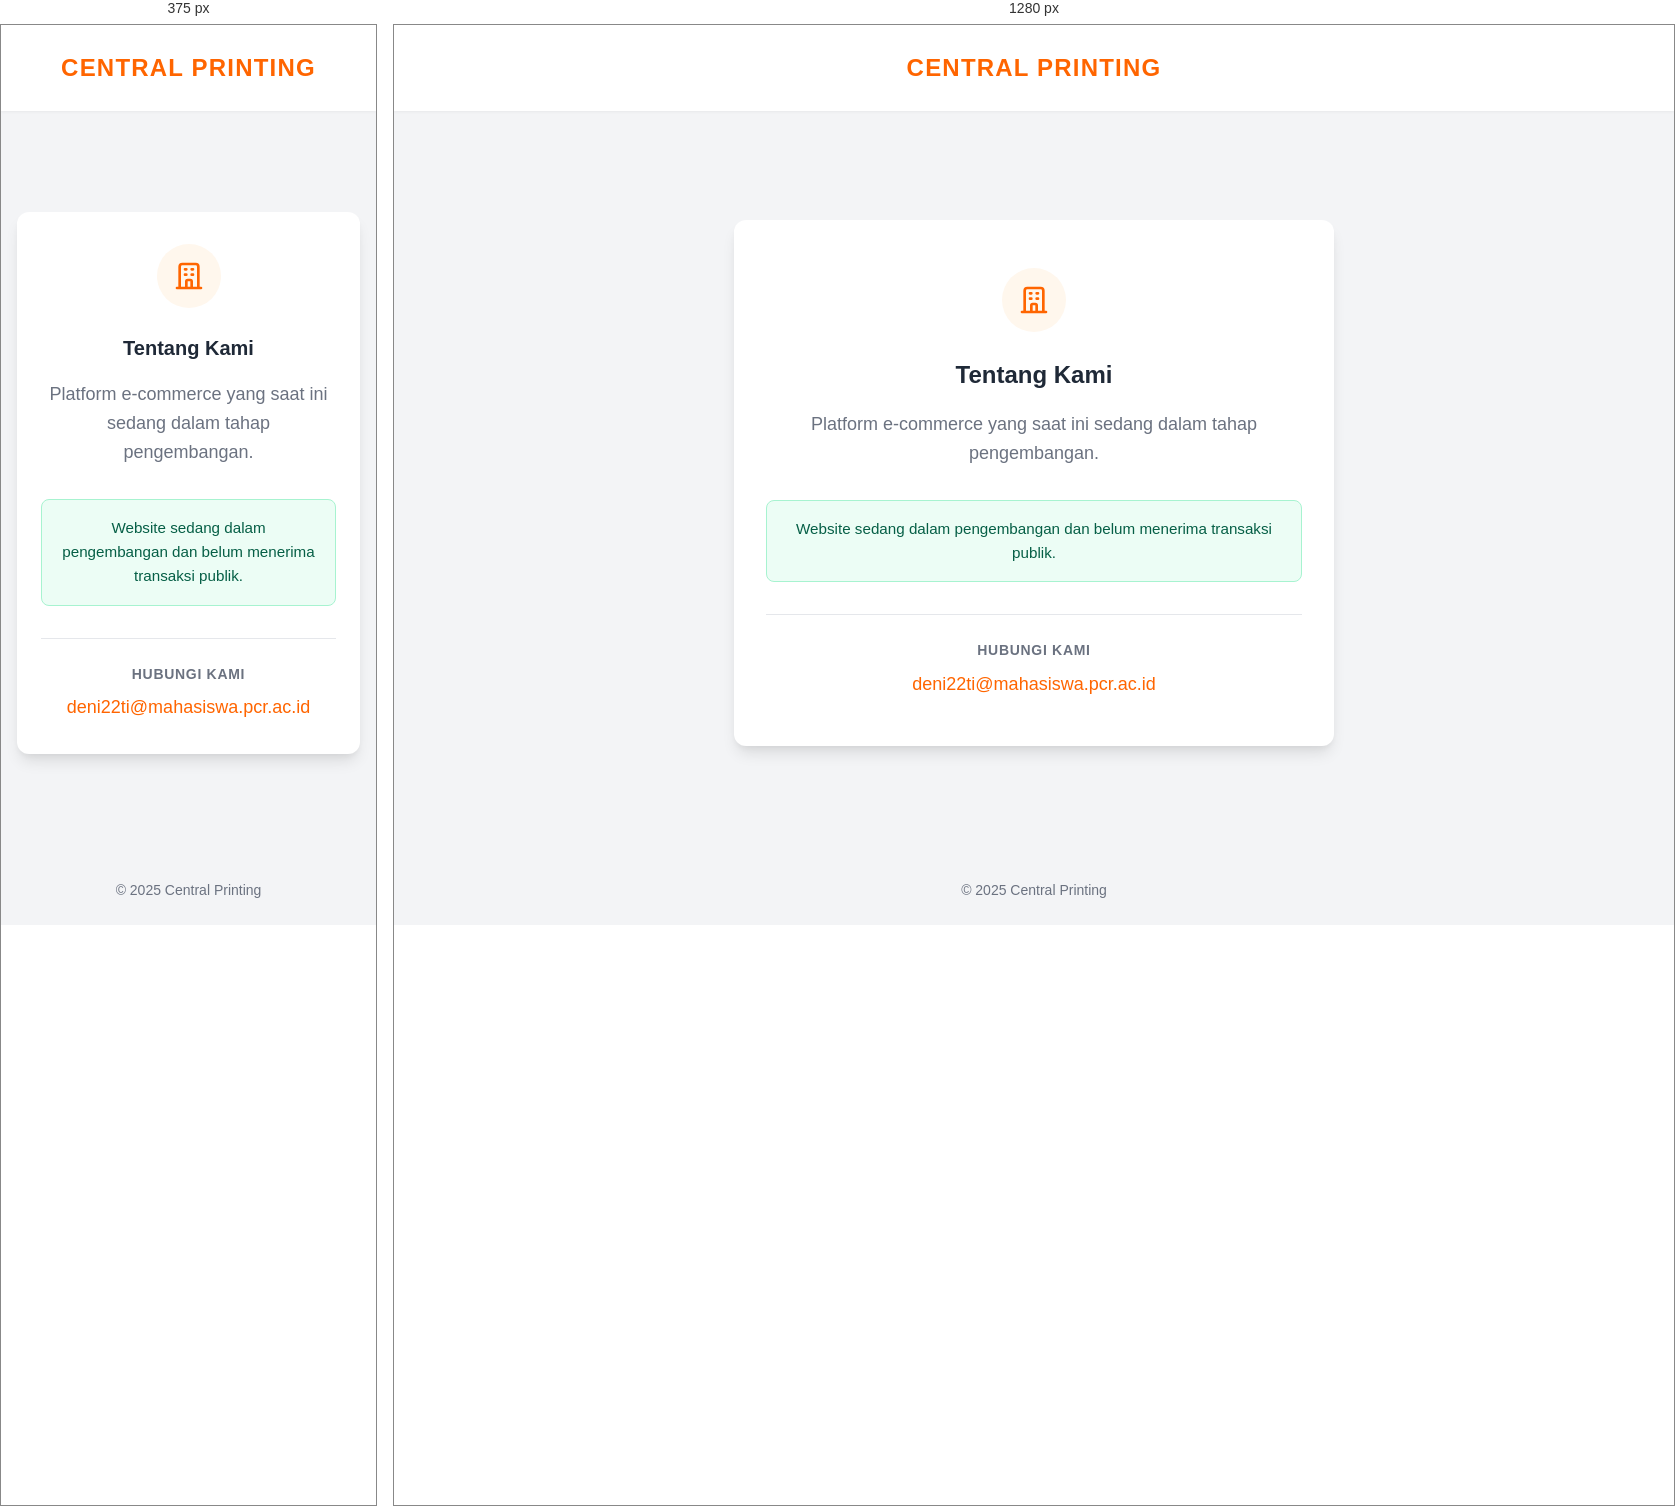
Rendered at 375 px and 1280 px, left to right.

<!-- file: index.html -->
<!DOCTYPE html>
<html lang="id">

<head>
    <meta charset="UTF-8">
    <meta name="viewport" content="width=device-width, initial-scale=1.0">
    <title>Central Printing - Verifikasi Website</title>
    <style>
        :root {
            --primary-color: #FF6500;
            --text-color: #1F2937;
            --text-muted: #6B7280;
            --bg-color: #F3F4F6;
            --card-bg: #FFFFFF;
        }

        * {
            box-sizing: border-box;
            margin: 0;
            padding: 0;
        }

        body {
            font-family: -apple-system, BlinkMacSystemFont, "Segoe UI", Roboto, Helvetica, Arial, sans-serif;
            background-color: var(--bg-color);
            color: var(--text-color);
            line-height: 1.6;
            display: flex;
            flex-direction: column;
            min-height: 100vh;
        }

        header {
            background-color: var(--card-bg);
            padding: 1.5rem 1rem;
            text-align: center;
            box-shadow: 0 1px 3px rgba(0, 0, 0, 0.05);
        }

        .brand {
            font-size: 1.5rem;
            font-weight: 700;
            color: var(--primary-color);
            text-transform: uppercase;
            letter-spacing: 0.05em;
        }

        main {
            flex: 1;
            display: flex;
            align-items: center;
            justify-content: center;
            padding: 2rem 1rem;
        }

        .card {
            background-color: var(--card-bg);
            max-width: 600px;
            width: 100%;
            padding: 3rem 2rem;
            border-radius: 12px;
            box-shadow: 0 10px 15px -3px rgba(0, 0, 0, 0.1), 0 4px 6px -2px rgba(0, 0, 0, 0.05);
            text-align: center;
        }

        .card-icon {
            display: inline-flex;
            align-items: center;
            justify-content: center;
            width: 64px;
            height: 64px;
            background-color: #FFF7ED;
            color: var(--primary-color);
            border-radius: 50%;
            margin-bottom: 1.5rem;
        }

        .card-icon svg {
            width: 32px;
            height: 32px;
        }

        h2 {
            font-size: 1.5rem;
            margin-bottom: 1rem;
            color: var(--text-color);
        }

        .description {
            font-size: 1.125rem;
            color: var(--text-muted);
            margin-bottom: 2rem;
        }

        .status-box {
            background-color: #ECFDF5;
            border: 1px solid #A7F3D0;
            color: #065F46;
            padding: 1rem;
            border-radius: 8px;
            font-size: 0.95rem;
            font-weight: 500;
            margin-bottom: 2rem;
        }

        .contact-info {
            border-top: 1px solid #E5E7EB;
            padding-top: 1.5rem;
            margin-top: 1.5rem;
        }

        .contact-label {
            font-size: 0.875rem;
            text-transform: uppercase;
            letter-spacing: 0.05em;
            color: var(--text-muted);
            margin-bottom: 0.5rem;
            font-weight: 600;
        }

        .contact-email {
            font-size: 1.125rem;
            color: var(--primary-color);
            text-decoration: none;
            font-weight: 500;
            transition: color 0.2s;
        }

        .contact-email:hover {
            color: #CC5200;
        }

        footer {
            text-align: center;
            padding: 1.5rem;
            color: var(--text-muted);
            font-size: 0.875rem;
            background-color: var(--bg-color);
        }

        /* Mobile Adjustments */
        @media (max-width: 640px) {
            .card {
                padding: 2rem 1.5rem;
            }

            h2 {
                font-size: 1.25rem;
            }
        }
    </style>
</head>

<body>

    <header>
        <div class="brand">Central Printing</div>
    </header>

    <main>
        <div class="card">
            <div class="card-icon">
                <!-- Simple Store/Building Icon SVG -->
                <svg xmlns="http://www.w3.org/2000/svg" fill="none" viewBox="0 0 24 24" stroke="currentColor">
                    <path stroke-linecap="round" stroke-linejoin="round" stroke-width="2"
                        d="M19 21V5a2 2 0 00-2-2H7a2 2 0 00-2 2v16m14 0h2m-2 0h-5m-9 0H3m2 0h5M9 7h1m-1 4h1m4-4h1m-1 4h1m-5 10v-5a1 1 0 011-1h2a1 1 0 011 1v5m-4 0h4" />
                </svg>
            </div>

            <h2>Tentang Kami</h2>

            <p class="description">
                Platform e-commerce yang saat ini sedang dalam tahap pengembangan.
            </p>

            <div class="status-box">
                Website sedang dalam pengembangan dan belum menerima transaksi publik.
            </div>

            <div class="contact-info">
                <div class="contact-label">Hubungi Kami</div>
                <a href="mailto:deni22ti@mahasiswa.pcr.ac.id" class="contact-email">
                    deni22ti@mahasiswa.pcr.ac.id
                </a>
            </div>
        </div>
    </main>

    <footer>
        &copy; 2025 Central Printing
    </footer>

</body>

</html>